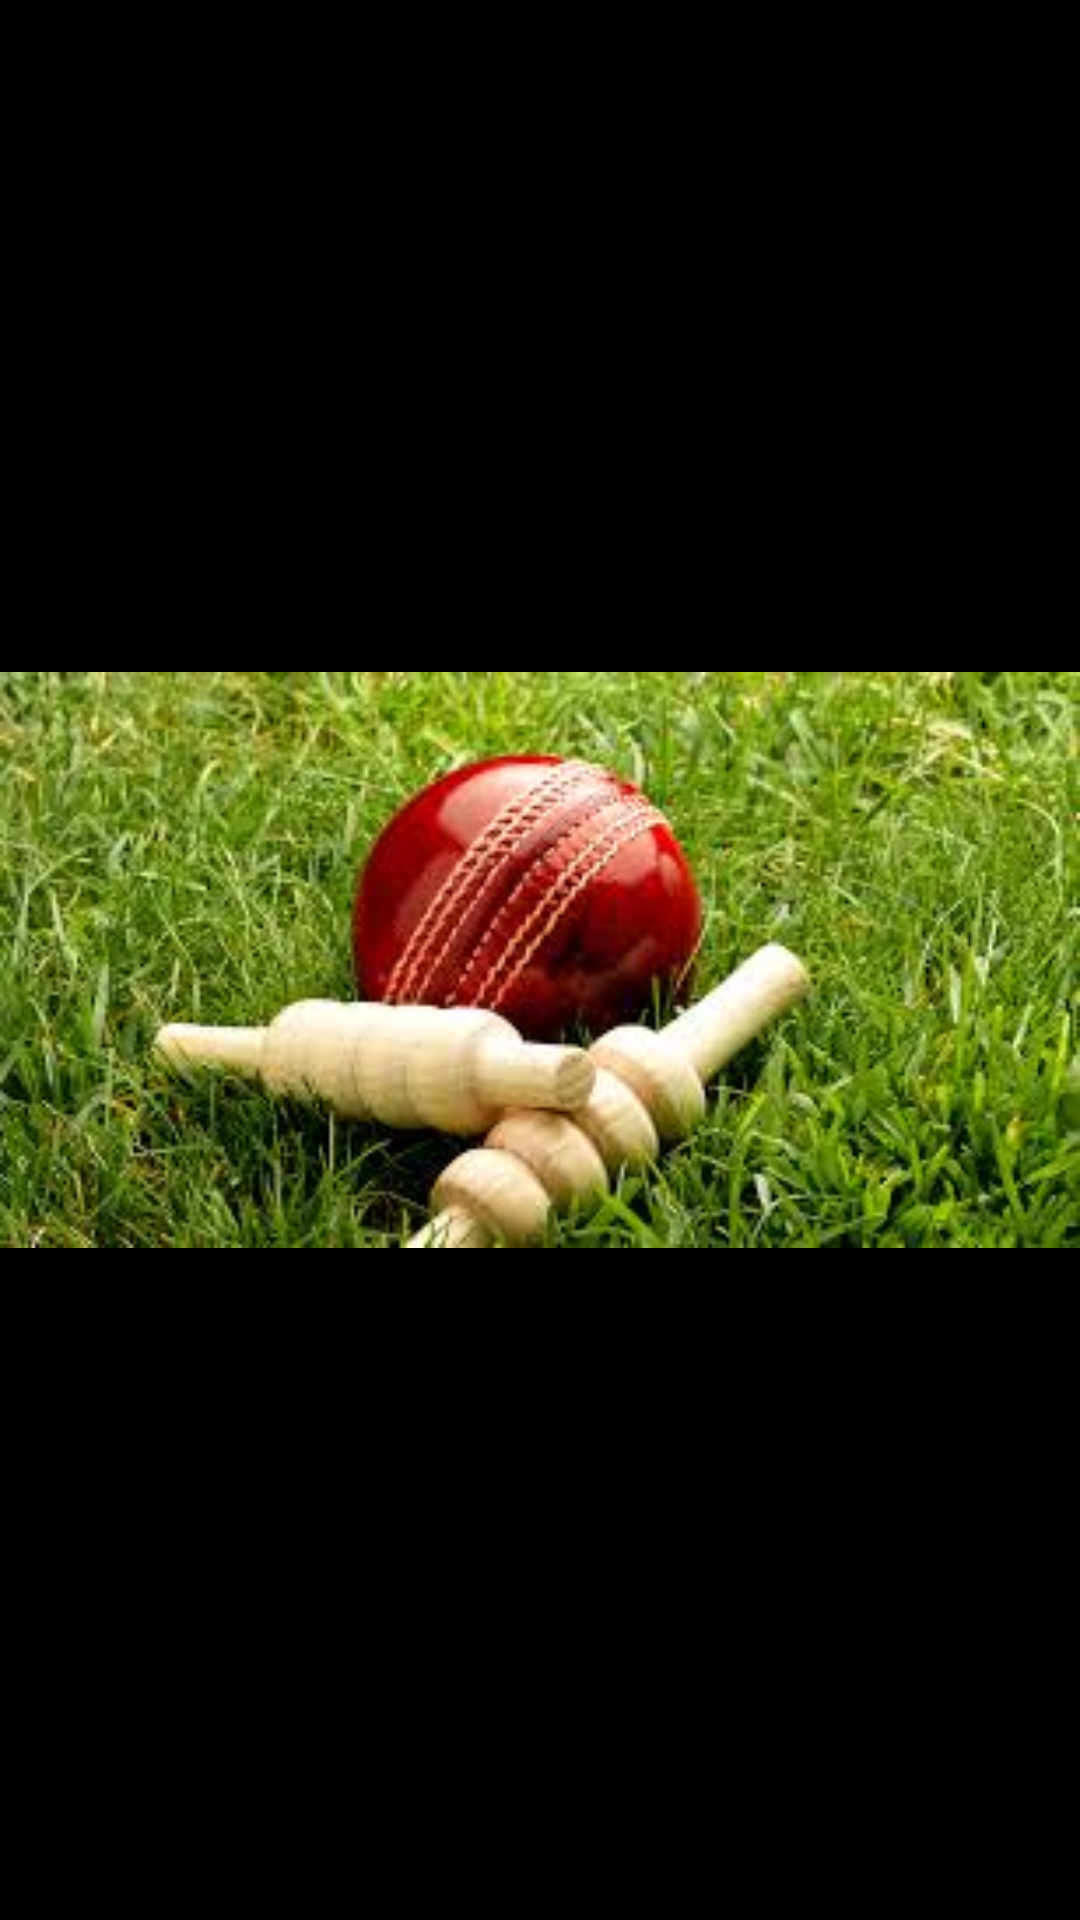

Write the Android layout XML for this screen, with the resource values it uses.
<!-- AndroidManifest.xml: activity theme AppTheme.NoActionBar -->
<!-- res/layout/activity_splash.xml -->
<?xml version="1.0" encoding="utf-8"?>
<LinearLayout xmlns:android="http://schemas.android.com/apk/res/android"
    xmlns:app="http://schemas.android.com/apk/res-auto"
    xmlns:tools="http://schemas.android.com/tools"
    android:layout_width="match_parent"
    android:layout_height="match_parent"
    android:background="@color/black"
    tools:context="com.myapp.kr_pc.crickettracker.view.SplashActivity">

    <ImageView
        android:layout_width="match_parent"
        android:layout_height="match_parent"
        android:src="@drawable/cric_splash_image" />

</LinearLayout>
<!-- resources referenced by this layout -->
<resources>
  <color name="black">#000000</color>
  <!-- drawable cric_splash_image: jpg bitmap (drawable, 16699 bytes) -->
  <style name="AppTheme.NoActionBar">
          <item name="windowActionBar">false</item>
          <item name="windowNoTitle">true</item>
      </style>
</resources>
